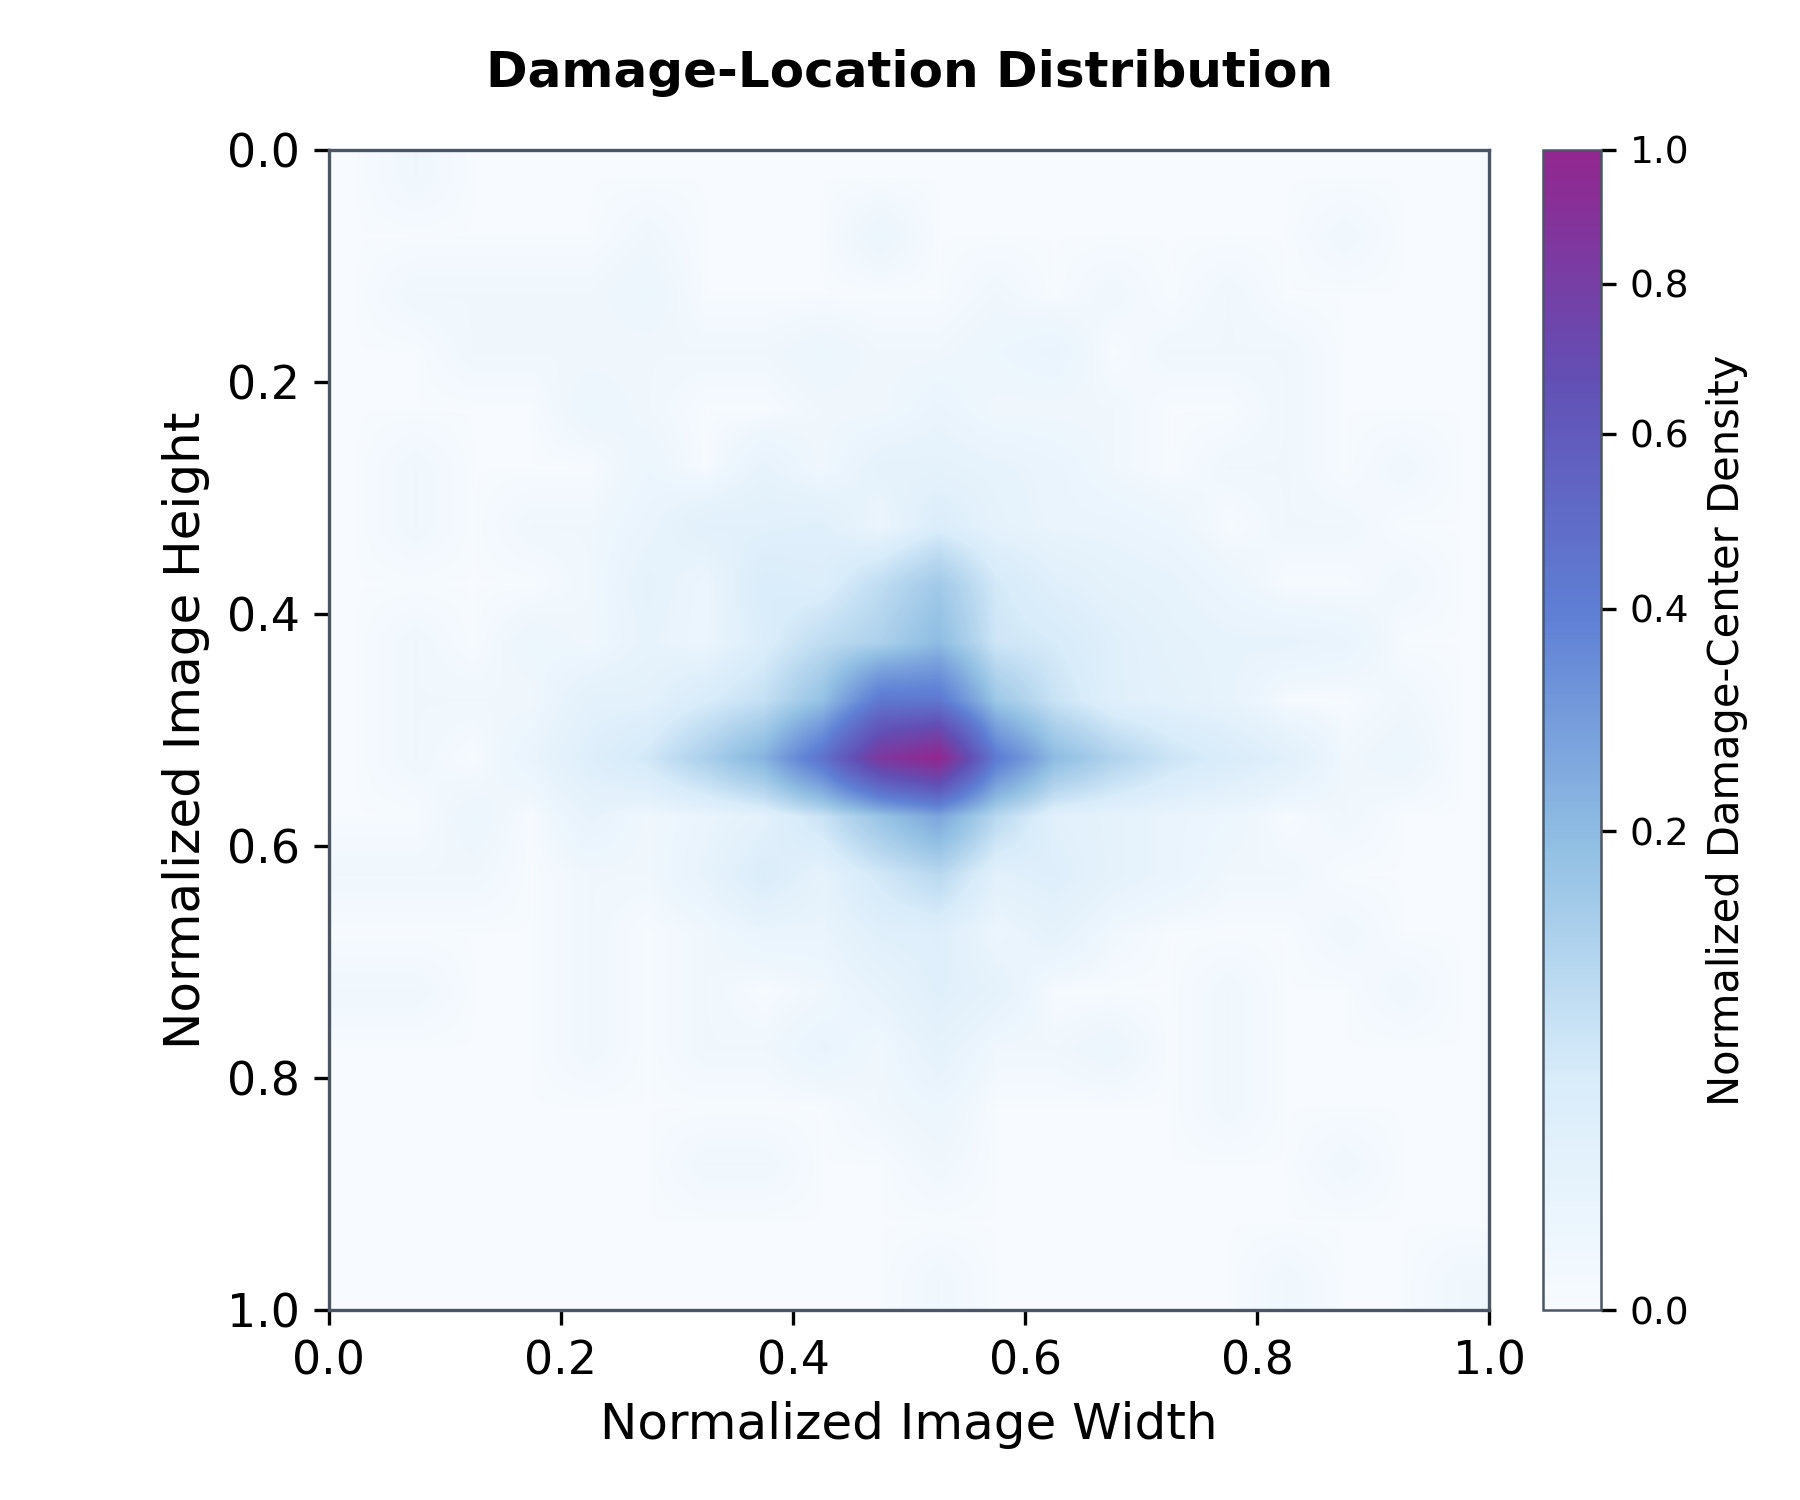

The data file committed next to this chart (first rows):
x_start, x_end, y_start, y_end, count, normalized_density
0.00, 0.05, 0.00, 0.05, 0, 0.00000000
0.05, 0.10, 0.00, 0.05, 1, 0.003953
0.10, 0.15, 0.00, 0.05, 0, 0.00000000
0.15, 0.20, 0.00, 0.05, 0, 0.00000000
0.20, 0.25, 0.00, 0.05, 0, 0.00000000
0.25, 0.30, 0.00, 0.05, 0, 0.00000000
0.30, 0.35, 0.00, 0.05, 0, 0.00000000
0.35, 0.40, 0.00, 0.05, 0, 0.00000000
0.40, 0.45, 0.00, 0.05, 0, 0.00000000
0.45, 0.50, 0.00, 0.05, 0, 0.00000000
0.50, 0.55, 0.00, 0.05, 0, 0.00000000
0.55, 0.60, 0.00, 0.05, 0, 0.00000000
0.60, 0.65, 0.00, 0.05, 0, 0.00000000
0.65, 0.70, 0.00, 0.05, 0, 0.00000000
0.70, 0.75, 0.00, 0.05, 0, 0.00000000
0.75, 0.80, 0.00, 0.05, 0, 0.00000000
0.80, 0.85, 0.00, 0.05, 0, 0.00000000
0.85, 0.90, 0.00, 0.05, 0, 0.00000000
0.90, 0.95, 0.00, 0.05, 0, 0.00000000
0.95, 1.00, 0.00, 0.05, 0, 0.00000000
0.00, 0.05, 0.05, 0.10, 0, 0.00000000
0.05, 0.10, 0.05, 0.10, 0, 0.00000000
0.10, 0.15, 0.05, 0.10, 0, 0.00000000
0.15, 0.20, 0.05, 0.10, 0, 0.00000000
0.20, 0.25, 0.05, 0.10, 0, 0.00000000
0.25, 0.30, 0.05, 0.10, 1, 0.003953
0.30, 0.35, 0.05, 0.10, 0, 0.00000000
0.35, 0.40, 0.05, 0.10, 0, 0.00000000
0.40, 0.45, 0.05, 0.10, 0, 0.00000000
0.45, 0.50, 0.05, 0.10, 2, 0.007905
0.50, 0.55, 0.05, 0.10, 0, 0.00000000
0.55, 0.60, 0.05, 0.10, 0, 0.00000000
0.60, 0.65, 0.05, 0.10, 0, 0.00000000
0.65, 0.70, 0.05, 0.10, 0, 0.00000000
0.70, 0.75, 0.05, 0.10, 0, 0.00000000
0.75, 0.80, 0.05, 0.10, 0, 0.00000000
0.80, 0.85, 0.05, 0.10, 0, 0.00000000
0.85, 0.90, 0.05, 0.10, 1, 0.003953
0.90, 0.95, 0.05, 0.10, 0, 0.00000000
0.95, 1.00, 0.05, 0.10, 0, 0.00000000
0.00, 0.05, 0.10, 0.15, 0, 0.00000000
0.05, 0.10, 0.10, 0.15, 1, 0.003953
0.10, 0.15, 0.10, 0.15, 1, 0.003953
0.15, 0.20, 0.10, 0.15, 1, 0.003953
0.20, 0.25, 0.10, 0.15, 1, 0.003953
0.25, 0.30, 0.10, 0.15, 2, 0.007905
0.30, 0.35, 0.10, 0.15, 0, 0.00000000
0.35, 0.40, 0.10, 0.15, 0, 0.00000000
0.40, 0.45, 0.10, 0.15, 0, 0.00000000
0.45, 0.50, 0.10, 0.15, 0, 0.00000000
0.50, 0.55, 0.10, 0.15, 0, 0.00000000
0.55, 0.60, 0.10, 0.15, 1, 0.003953
0.60, 0.65, 0.10, 0.15, 0, 0.00000000
0.65, 0.70, 0.10, 0.15, 1, 0.003953
0.70, 0.75, 0.10, 0.15, 0, 0.00000000
0.75, 0.80, 0.10, 0.15, 1, 0.003953
0.80, 0.85, 0.10, 0.15, 0, 0.00000000
0.85, 0.90, 0.10, 0.15, 0, 0.00000000
0.90, 0.95, 0.10, 0.15, 0, 0.00000000
0.95, 1.00, 0.10, 0.15, 0, 0.00000000
... 340 more rows
